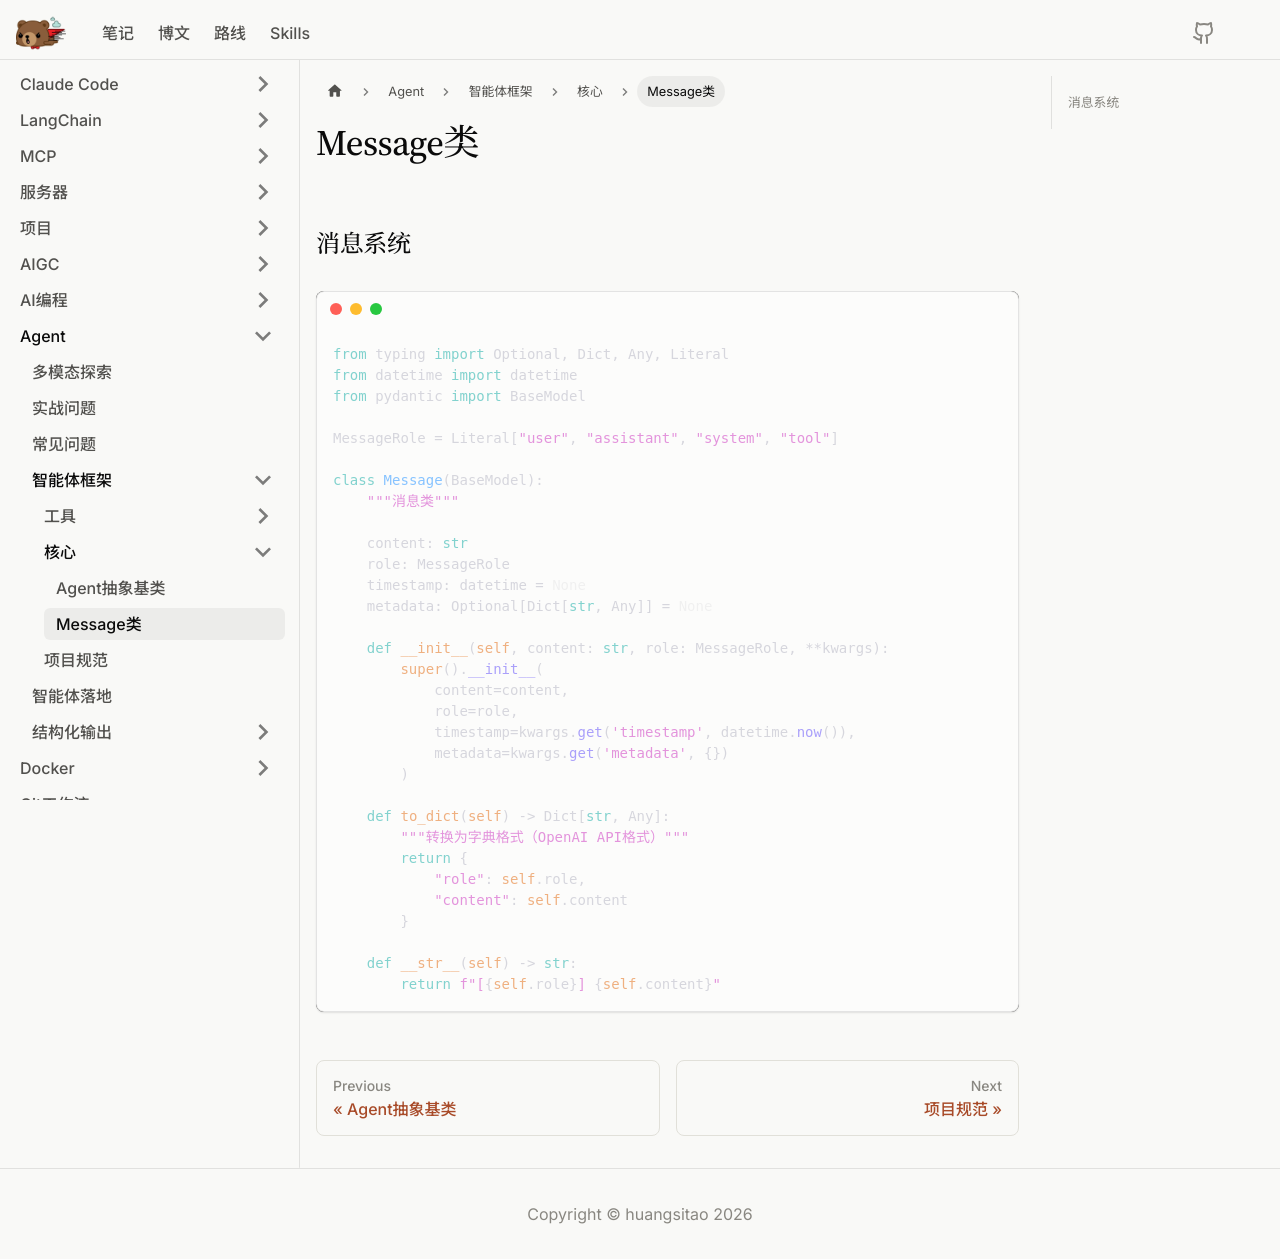

repository: litterbear520/Blog · page: docs/Agent/智能体框架/核心/Message类/index.html · generator: docusaurus

# Message类

## 消息系统

```python
from typing import Optional, Dict, Any, Literal
from datetime import datetime
from pydantic import BaseModel

MessageRole = Literal["user", "assistant", "system", "tool"]

class Message(BaseModel):
    """消息类"""
    
    content: str
    role: MessageRole
    timestamp: datetime = None
    metadata: Optional[Dict[str, Any]] = None
    
    def __init__(self, content: str, role: MessageRole, **kwargs):
        super().__init__(
            content=content,
            role=role,
            timestamp=kwargs.get('timestamp', datetime.now()),
            metadata=kwargs.get('metadata', {})
        )
    
    def to_dict(self) -> Dict[str, Any]:
        """转换为字典格式（OpenAI API格式）"""
        return {
            "role": self.role,
            "content": self.content
        }
    
    def __str__(self) -> str:
        return f"[{self.role}] {self.content}"
```
